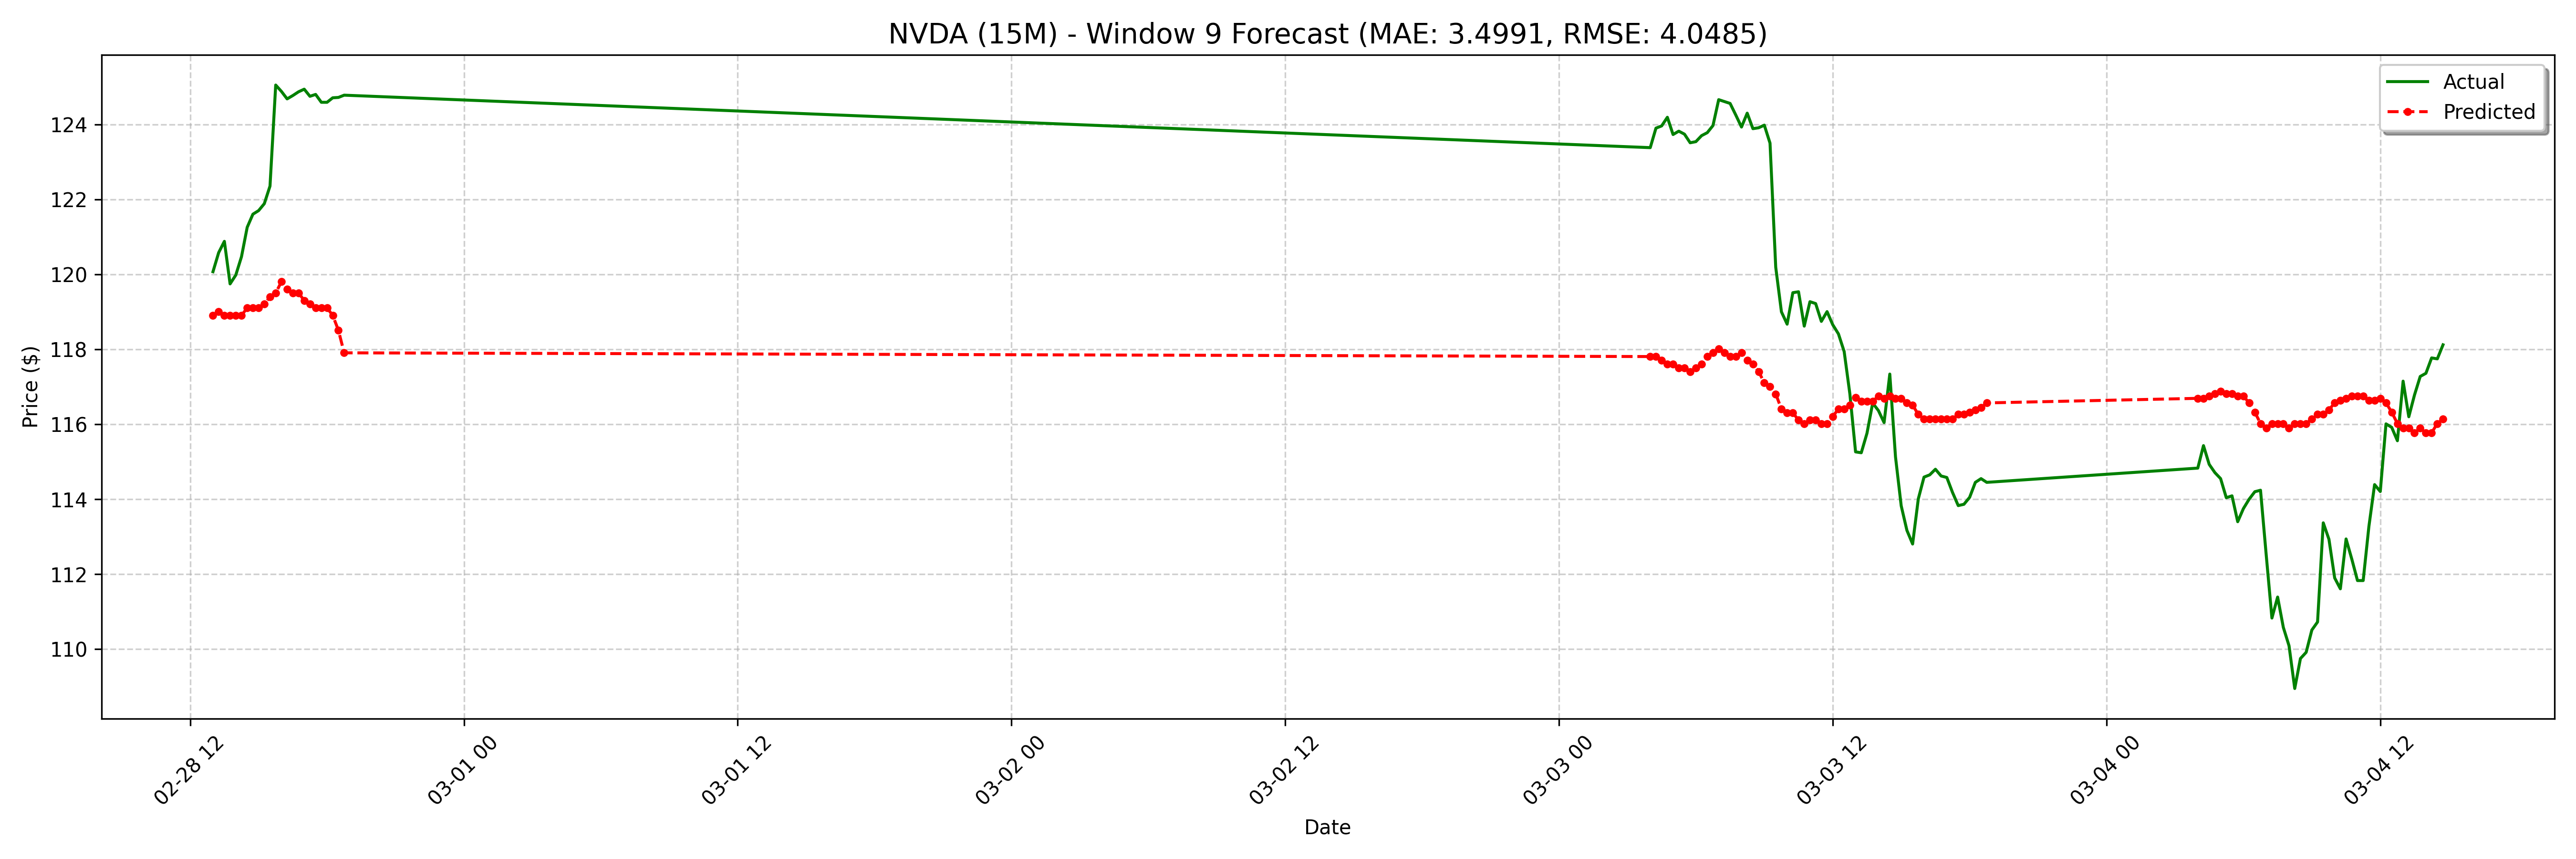

The file beside this chart, header and first rows:
date, actual, forecast
2025-02-28 13:00:00-05:00, 120.1, 118.9
2025-02-28 13:15:00-05:00, 120.6, 119
2025-02-28 13:30:00-05:00, 120.9, 118.9
2025-02-28 13:45:00-05:00, 119.7, 118.9
2025-02-28 14:00:00-05:00, 120, 118.9
2025-02-28 14:15:00-05:00, 120.5, 118.9
2025-02-28 14:30:00-05:00, 121.3, 119.1
2025-02-28 14:45:00-05:00, 121.6, 119.1
2025-02-28 15:00:00-05:00, 121.7, 119.1
2025-02-28 15:15:00-05:00, 121.9, 119.2
2025-02-28 15:30:00-05:00, 122.4, 119.4
2025-02-28 15:45:00-05:00, 125, 119.5
2025-02-28 16:00:00-05:00, 124.9, 119.8
2025-02-28 16:15:00-05:00, 124.7, 119.6
2025-02-28 16:30:00-05:00, 124.8, 119.5
2025-02-28 16:45:00-05:00, 124.9, 119.5
2025-02-28 17:00:00-05:00, 124.9, 119.3
2025-02-28 17:15:00-05:00, 124.8, 119.2
2025-02-28 17:30:00-05:00, 124.8, 119.1
2025-02-28 17:45:00-05:00, 124.6, 119.1
2025-02-28 18:00:00-05:00, 124.6, 119.1
2025-02-28 18:15:00-05:00, 124.7, 118.9
2025-02-28 18:30:00-05:00, 124.7, 118.5
2025-02-28 18:45:00-05:00, 124.8, 117.9
2025-03-03 04:00:00-05:00, 123.4, 117.8
2025-03-03 04:15:00-05:00, 123.9, 117.8
2025-03-03 04:30:00-05:00, 124, 117.7
2025-03-03 04:45:00-05:00, 124.2, 117.6
2025-03-03 05:00:00-05:00, 123.7, 117.6
2025-03-03 05:15:00-05:00, 123.8, 117.5
2025-03-03 05:30:00-05:00, 123.7, 117.5
2025-03-03 05:45:00-05:00, 123.5, 117.4
2025-03-03 06:00:00-05:00, 123.5, 117.5
2025-03-03 06:15:00-05:00, 123.7, 117.6
2025-03-03 06:30:00-05:00, 123.8, 117.8
2025-03-03 06:45:00-05:00, 124, 117.9
2025-03-03 07:00:00-05:00, 124.7, 118
2025-03-03 07:15:00-05:00, 124.6, 117.9
2025-03-03 07:30:00-05:00, 124.6, 117.8
2025-03-03 07:45:00-05:00, 124.2, 117.8
2025-03-03 08:00:00-05:00, 123.9, 117.9
2025-03-03 08:15:00-05:00, 124.3, 117.7
2025-03-03 08:30:00-05:00, 123.9, 117.6
2025-03-03 08:45:00-05:00, 123.9, 117.4
2025-03-03 09:00:00-05:00, 124, 117.1
2025-03-03 09:15:00-05:00, 123.5, 117
2025-03-03 09:30:00-05:00, 120.2, 116.8
2025-03-03 09:45:00-05:00, 119.0, 116.4
2025-03-03 10:00:00-05:00, 118.7, 116.3
2025-03-03 10:15:00-05:00, 119.5, 116.3
2025-03-03 10:30:00-05:00, 119.5, 116.1
2025-03-03 10:45:00-05:00, 118.6, 116
2025-03-03 11:00:00-05:00, 119.3, 116.1
2025-03-03 11:15:00-05:00, 119.2, 116.1
2025-03-03 11:30:00-05:00, 118.7, 116
2025-03-03 11:45:00-05:00, 119, 116
2025-03-03 12:00:00-05:00, 118.7, 116.2
2025-03-03 12:15:00-05:00, 118.4, 116.4
2025-03-03 12:30:00-05:00, 117.9, 116.4
2025-03-03 12:45:00-05:00, 116.8, 116.5
... 68 more rows
